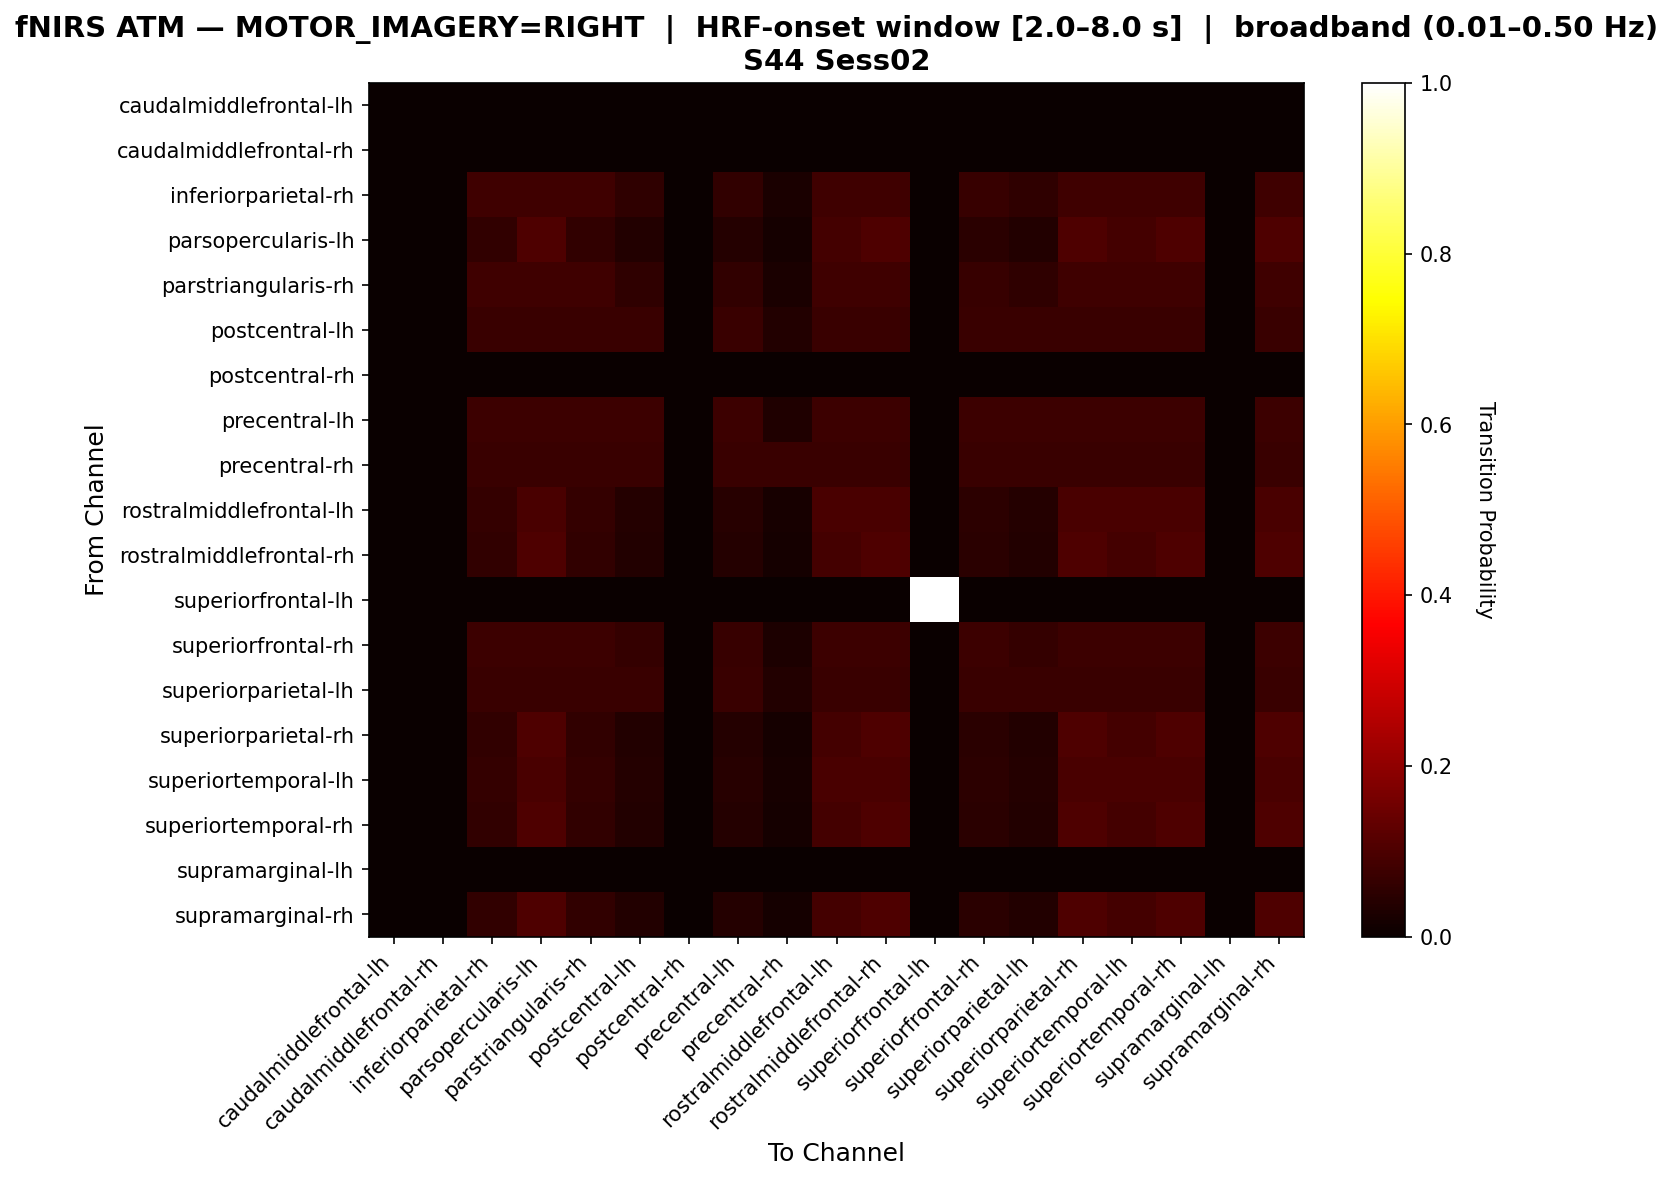

The table this chart was drawn from, first rows:
, caudalmiddlefrontal-lh, caudalmiddlefrontal-rh, inferiorparietal-rh, parsopercularis-lh, parstriangularis-rh, postcentral-lh, postcentral-rh, precentral-lh, precentral-rh, rostralmiddlefrontal-lh, rostralmiddlefrontal-rh, superiorfrontal-lh, superiorfrontal-rh, superiorparietal-lh, superiorparietal-rh, superiortemporal-lh, superiortemporal-rh, supramarginal-lh, supramarginal-rh
caudalmiddlefrontal-lh, 0.0, 0.0, 0.0, 0.0, 0.0, 0.0, 0.0, 0.0, 0.0, 0.0, 0.0, 0.0, 0.0, 0.0, 0.0, 0.0, 0.0, 0.0, 0.0
caudalmiddlefrontal-rh, 0.0, 0.0, 0.0, 0.0, 0.0, 0.0, 0.0, 0.0, 0.0, 0.0, 0.0, 0.0, 0.0, 0.0, 0.0, 0.0, 0.0, 0.0, 0.0
inferiorparietal-rh, 0.0, 0.0, 0.0817, 0.0817, 0.0817, 0.05556, 0.0, 0.05882, 0.02614, 0.0817, 0.0817, 0.0, 0.06863, 0.05556, 0.0817, 0.0817, 0.0817, 0.0, 0.0817
parsopercularis-lh, 0.0, 0.0, 0.05963, 0.1032, 0.05963, 0.03899, 0.0, 0.04128, 0.01835, 0.08945, 0.1032, 0.0, 0.04817, 0.03899, 0.1032, 0.08945, 0.1032, 0.0, 0.1032
parstriangularis-rh, 0.0, 0.0, 0.0817, 0.0817, 0.0817, 0.05556, 0.0, 0.05882, 0.02614, 0.0817, 0.0817, 0.0, 0.06863, 0.05556, 0.0817, 0.0817, 0.0817, 0.0, 0.0817
postcentral-lh, 0.0, 0.0, 0.07407, 0.07407, 0.07407, 0.07407, 0.0, 0.07407, 0.03704, 0.07407, 0.07407, 0.0, 0.07407, 0.07407, 0.07407, 0.07407, 0.07407, 0.0, 0.07407
postcentral-rh, 0.0, 0.0, 0.0, 0.0, 0.0, 0.0, 0.0, 0.0, 0.0, 0.0, 0.0, 0.0, 0.0, 0.0, 0.0, 0.0, 0.0, 0.0, 0.0
precentral-lh, 0.0, 0.0, 0.07424, 0.07424, 0.07424, 0.07424, 0.0, 0.07424, 0.03493, 0.07424, 0.07424, 0.0, 0.07424, 0.07424, 0.07424, 0.07424, 0.07424, 0.0, 0.07424
precentral-rh, 0.0, 0.0, 0.07143, 0.07143, 0.07143, 0.07143, 0.0, 0.07143, 0.07143, 0.07143, 0.07143, 0.0, 0.07143, 0.07143, 0.07143, 0.07143, 0.07143, 0.0, 0.07143
rostralmiddlefrontal-lh, 0.0, 0.0, 0.06516, 0.09524, 0.06516, 0.04261, 0.0, 0.04511, 0.02005, 0.09524, 0.09524, 0.0, 0.05263, 0.04261, 0.09524, 0.09524, 0.09524, 0.0, 0.09524
rostralmiddlefrontal-rh, 0.0, 0.0, 0.05963, 0.1032, 0.05963, 0.03899, 0.0, 0.04128, 0.01835, 0.08945, 0.1032, 0.0, 0.04817, 0.03899, 0.1032, 0.08945, 0.1032, 0.0, 0.1032
superiorfrontal-lh, 0.0, 0.0, 0.0, 0.0, 0.0, 0.0, 0.0, 0.0, 0.0, 0.0, 0.0, 1.0, 0.0, 0.0, 0.0, 0.0, 0.0, 0.0, 0.0
superiorfrontal-rh, 0.0, 0.0, 0.07692, 0.07692, 0.07692, 0.06538, 0.0, 0.06923, 0.03077, 0.07692, 0.07692, 0.0, 0.07692, 0.06538, 0.07692, 0.07692, 0.07692, 0.0, 0.07692
superiorparietal-lh, 0.0, 0.0, 0.07407, 0.07407, 0.07407, 0.07407, 0.0, 0.07407, 0.03704, 0.07407, 0.07407, 0.0, 0.07407, 0.07407, 0.07407, 0.07407, 0.07407, 0.0, 0.07407
superiorparietal-rh, 0.0, 0.0, 0.05963, 0.1032, 0.05963, 0.03899, 0.0, 0.04128, 0.01835, 0.08945, 0.1032, 0.0, 0.04817, 0.03899, 0.1032, 0.08945, 0.1032, 0.0, 0.1032
superiortemporal-lh, 0.0, 0.0, 0.06516, 0.09524, 0.06516, 0.04261, 0.0, 0.04511, 0.02005, 0.09524, 0.09524, 0.0, 0.05263, 0.04261, 0.09524, 0.09524, 0.09524, 0.0, 0.09524
superiortemporal-rh, 0.0, 0.0, 0.05963, 0.1032, 0.05963, 0.03899, 0.0, 0.04128, 0.01835, 0.08945, 0.1032, 0.0, 0.04817, 0.03899, 0.1032, 0.08945, 0.1032, 0.0, 0.1032
supramarginal-lh, 0.0, 0.0, 0.0, 0.0, 0.0, 0.0, 0.0, 0.0, 0.0, 0.0, 0.0, 0.0, 0.0, 0.0, 0.0, 0.0, 0.0, 0.0, 0.0
supramarginal-rh, 0.0, 0.0, 0.05963, 0.1032, 0.05963, 0.03899, 0.0, 0.04128, 0.01835, 0.08945, 0.1032, 0.0, 0.04817, 0.03899, 0.1032, 0.08945, 0.1032, 0.0, 0.1032
